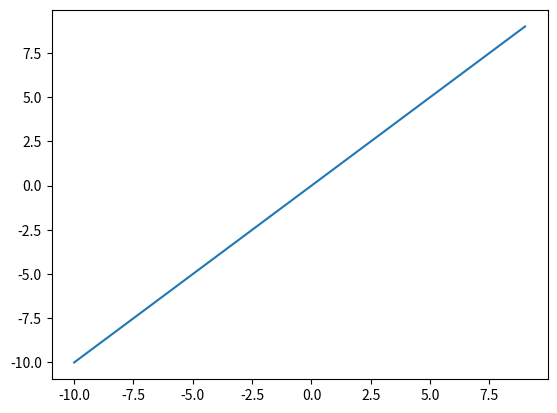

Source code (Python):
from math import exp
import matplotlib.pyplot as plt
import matplotlib
matplotlib.use('Agg')

def linear(x):
    return x

input = [x for x in range(-10,10)]

output = [linear(x) for x in input]

plt.plot(input, output)
plt.savefig('linear.png')